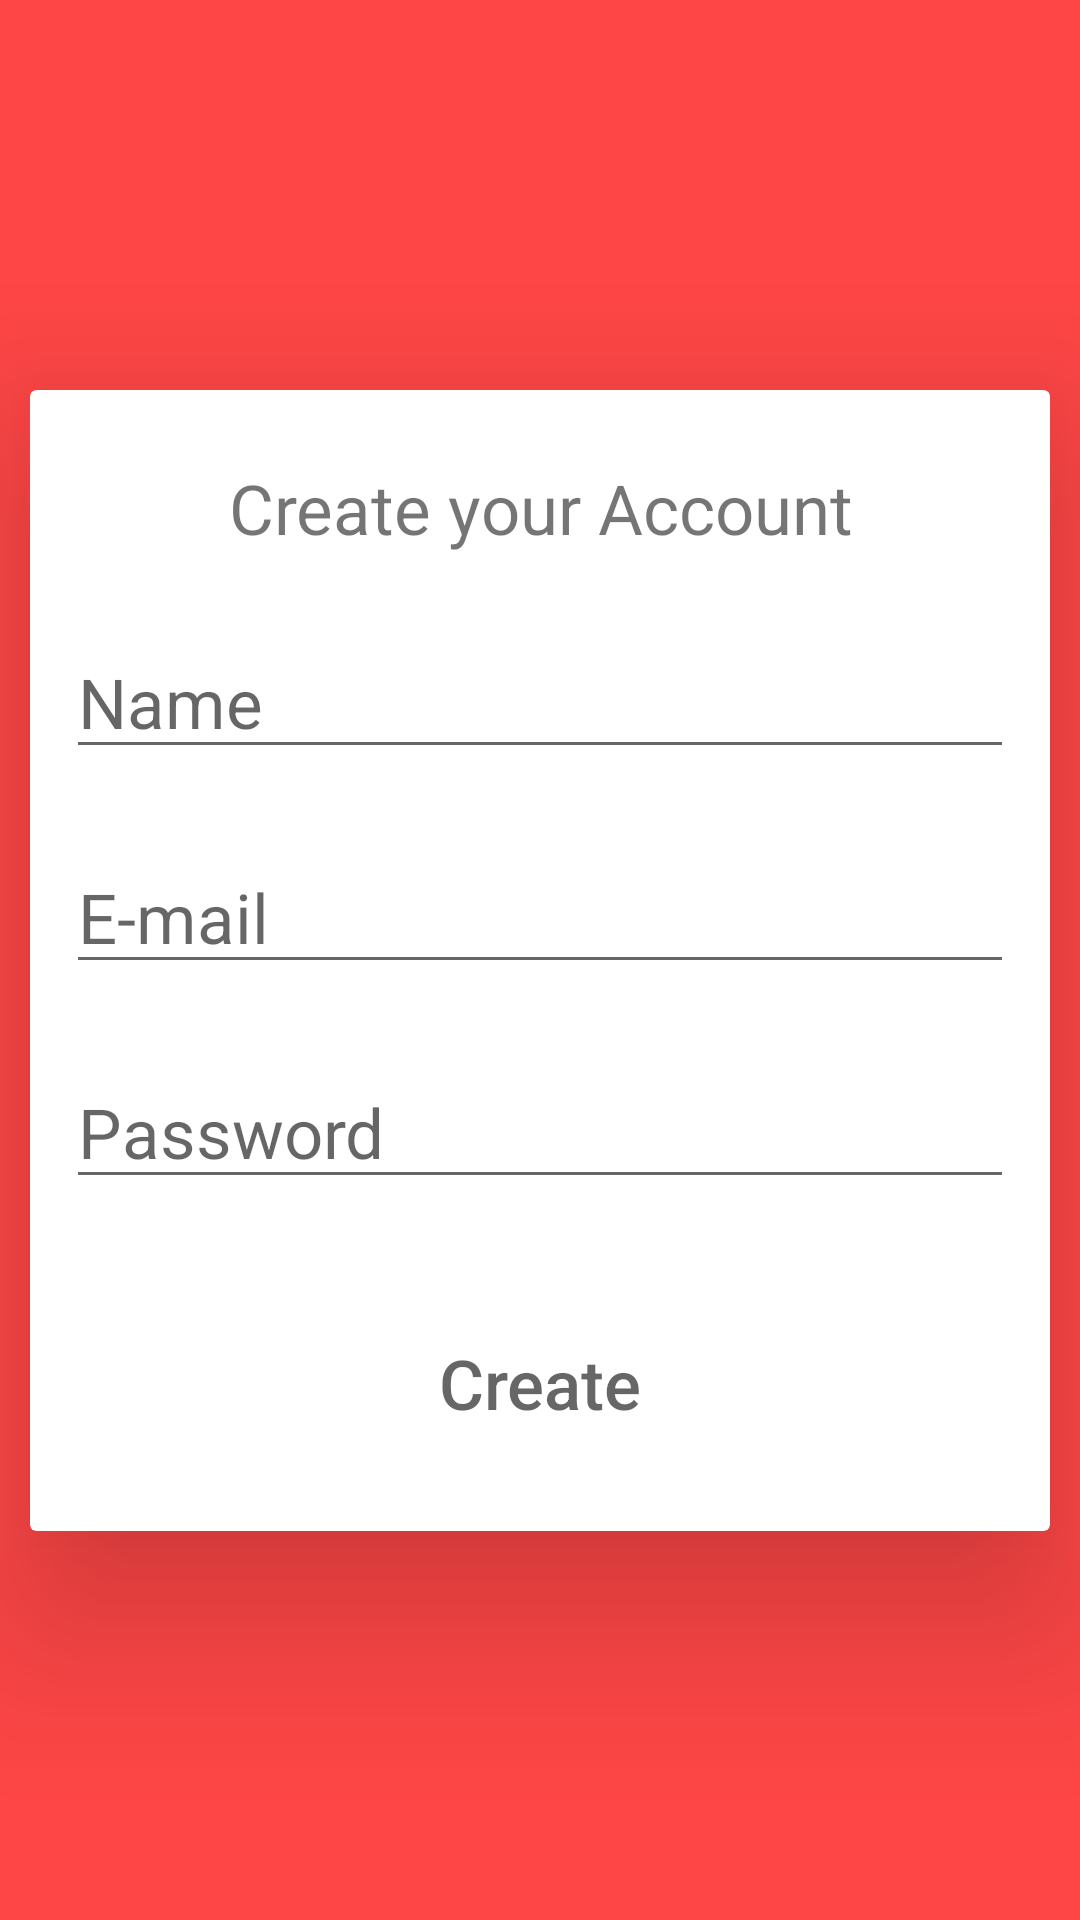

Android layout source for this screen:
<!-- AndroidManifest.xml: application theme Theme.Wish2Eat -->
<!-- res/layout/fragment_register.xml -->
<?xml version="1.0" encoding="utf-8"?>
<androidx.constraintlayout.widget.ConstraintLayout xmlns:android="http://schemas.android.com/apk/res/android"
    xmlns:app="http://schemas.android.com/apk/res-auto"
    android:layout_width="match_parent"
    android:layout_height="match_parent"
    android:background="@color/red_primary">

    <androidx.cardview.widget.CardView
        android:layout_width="match_parent"
        android:layout_height="wrap_content"
        android:layout_marginStart="@dimen/straight_5"
        android:layout_marginEnd="@dimen/straight_5"
        app:cardBackgroundColor="@color/white"
        android:elevation="@dimen/straight_8"
        app:cardElevation="@dimen/straight_8"
        app:layout_constraintBottom_toBottomOf="parent"
        app:layout_constraintEnd_toEndOf="parent"
        app:layout_constraintStart_toStartOf="parent"
        app:layout_constraintTop_toTopOf="parent">

        <androidx.constraintlayout.widget.ConstraintLayout
            android:layout_width="match_parent"
            android:layout_height="match_parent">

            <androidx.appcompat.widget.AppCompatTextView
                android:id="@+id/labelCreateAccount"
                android:layout_width="match_parent"
                android:layout_height="wrap_content"
                android:layout_marginTop="@dimen/straight_7"
                android:text="@string/create_your_account"
                android:textAlignment="center"
                android:textSize="@dimen/straight_string_2"
                app:layout_constraintTop_toTopOf="parent"
                app:layout_constraintStart_toStartOf="parent"
                app:layout_constraintEnd_toEndOf="parent"
                />

            <androidx.appcompat.widget.AppCompatEditText
                android:id="@+id/nameInputCard"
                android:layout_width="match_parent"
                android:layout_height="wrap_content"
                android:layout_marginTop="@dimen/straight_7"
                android:layout_marginStart="@dimen/straight_6"
                android:layout_marginEnd="@dimen/straight_6"
                android:hint="@string/name"
                android:textSize="@dimen/straight_string_2"
                app:layout_constraintTop_toBottomOf="@id/labelCreateAccount"
                app:layout_constraintStart_toStartOf="parent"
                app:layout_constraintEnd_toEndOf="parent"/>

            <androidx.appcompat.widget.AppCompatEditText
                android:id="@+id/emailInputCard"
                android:layout_width="match_parent"
                android:layout_height="wrap_content"
                android:layout_marginTop="@dimen/straight_7"
                android:layout_marginStart="@dimen/straight_6"
                android:layout_marginEnd="@dimen/straight_6"
                android:hint="@string/e_mail"
                android:textSize="@dimen/straight_string_2"
                app:layout_constraintEnd_toEndOf="parent"
                app:layout_constraintStart_toStartOf="parent"
                app:layout_constraintTop_toBottomOf="@+id/nameInputCard" />

            <androidx.appcompat.widget.AppCompatEditText
                android:id="@+id/passwordInputCard"
                android:layout_width="match_parent"
                android:layout_height="wrap_content"
                android:layout_marginTop="@dimen/straight_7"
                android:layout_marginStart="@dimen/straight_6"
                android:layout_marginEnd="@dimen/straight_6"
                android:layout_marginBottom="@dimen/straight_7"
                android:hint="@string/password"
                android:textSize="@dimen/straight_string_2"
                app:layout_constraintEnd_toEndOf="parent"
                app:layout_constraintStart_toStartOf="parent"
                app:layout_constraintTop_toBottomOf="@+id/emailInputCard"/>

            <androidx.appcompat.widget.AppCompatButton
                android:id="@+id/buttonCreateAccountCard"
                style="@style/Widget.AppCompat.Button.Borderless"
                android:layout_width="match_parent"
                android:layout_height="wrap_content"
                android:hint="@string/create"
                android:textSize="@dimen/straight_string_2"
                android:layout_marginTop="@dimen/straight_8"
                android:layout_marginBottom="@dimen/straight_7"
                app:layout_constraintTop_toBottomOf="@id/passwordInputCard"
                app:layout_constraintBottom_toBottomOf="parent"/>
        </androidx.constraintlayout.widget.ConstraintLayout>
    </androidx.cardview.widget.CardView>
</androidx.constraintlayout.widget.ConstraintLayout>
<!-- resources referenced by this layout -->
<resources>
  <color name="red_primary">#FF4646</color>
  <color name="white">#FFFFFFFF</color>
  <dimen name="straight_5">10dp</dimen>
  <dimen name="straight_6">12dp</dimen>
  <dimen name="straight_7">24dp</dimen>
  <dimen name="straight_8">36dp</dimen>
  <dimen name="straight_string_2">23sp</dimen>
  <string name="create">Create</string>
  <string name="create_your_account">Create your Account</string>
  <string name="e_mail">E-mail</string>
  <string name="name">Name</string>
  <string name="password">Password</string>
  <style name="Theme.Wish2Eat" parent="Theme.MaterialComponents.Light.NoActionBar">
          
          <item name="colorPrimary">@color/red_primary</item>
          <item name="colorPrimaryVariant">@color/red_primary</item>
          <item name="colorOnPrimary">@color/white</item>
          
          <item name="colorSecondary">@color/teal_200</item>
          <item name="colorSecondaryVariant">@color/teal_700</item>
          <item name="colorOnSecondary">@color/black</item>
          
          <item name="android:statusBarColor" tools:targetApi="l">?attr/colorPrimaryVariant</item>
          
      </style>
  <color name="teal_200">#FF03DAC5</color>
  <color name="teal_700">#FF018786</color>
  <color name="black">#FF000000</color>
</resources>
